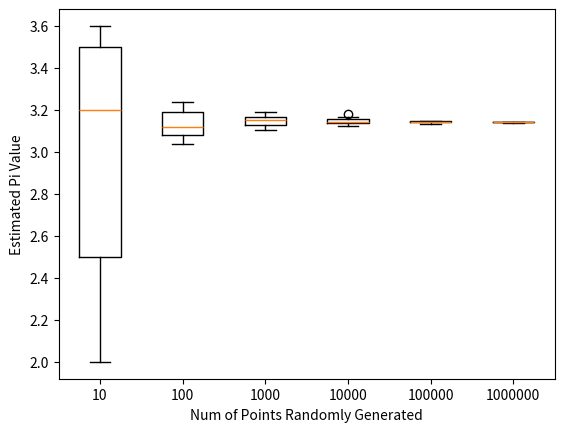

Source code (Python):
#%% Import Cellpi
import random
import scipy
import numpy as np
import matplotlib.pyplot as plt

#%% Esimate pi sim class
class estimate_pi:
    # [redacted]
    def __init__(self, num_points=10): 
        self.num_points = num_points
            
    def sim_est(self):
        circle_points = 0
        
        for __ in range(self.num_points):
            x = random.uniform(0,1)
            y = random.uniform(0,1)
            if (x**2 + y**2) <=1:
                circle_points += 1
            
        sim_est_pi = 4 * (circle_points/self.num_points)
                
        self.sim_est_pi = sim_est_pi
        
        return sim_est_pi
    
    def sim_results(self):
        sim_pi_list = []
        
        for __ in range(10):
            sim_pi_list.append(self.sim_est())
        
        ave_sim_pi = np.mean(sim_pi_list)
        sim_var = np.var(sim_pi_list)
        
        self.sim_pi_list = sim_pi_list
        self.ave_sim_pi = ave_sim_pi
        self.sim_var = sim_var
    
        print("Num Points: " + str(self.num_points) + "\n"
          "Average Estimated Pi: " + str(self.ave_sim_pi) + "\n"
          "Variance: " + str(self.sim_var) + "\n")
    
    def goalseek(self, error_tolerance = 0.00001):
        sim_pi_nested_list = []
        num_points_list = []
        
        while self.num_points < 10000000:
            num_points_list.append(str(self.num_points))
            sim_pi_nested_list.append(self.sim_pi_list)
            if self.sim_var > error_tolerance:
                self.num_points = self.num_points*10
                self.sim_est()
                self.sim_results()
            else:
                break
            
        print("End")
        
        self.sim_pi_nested_list = sim_pi_nested_list
        self.num_points_list = num_points_list
    
    def goalseek_boxplot(self):
        plt.boxplot(self.sim_pi_nested_list)
        plt.xlabel("Num of Points Randomly Generated")
        plt.ylabel("Estimated Pi Value")
        plt.xticks(range(1,len(self.num_points_list)+1), self.num_points_list)
        plt.show
            
#%% Testing
get_pi = estimate_pi()
get_pi.sim_results()
get_pi.goalseek()
get_pi.goalseek_boxplot()
